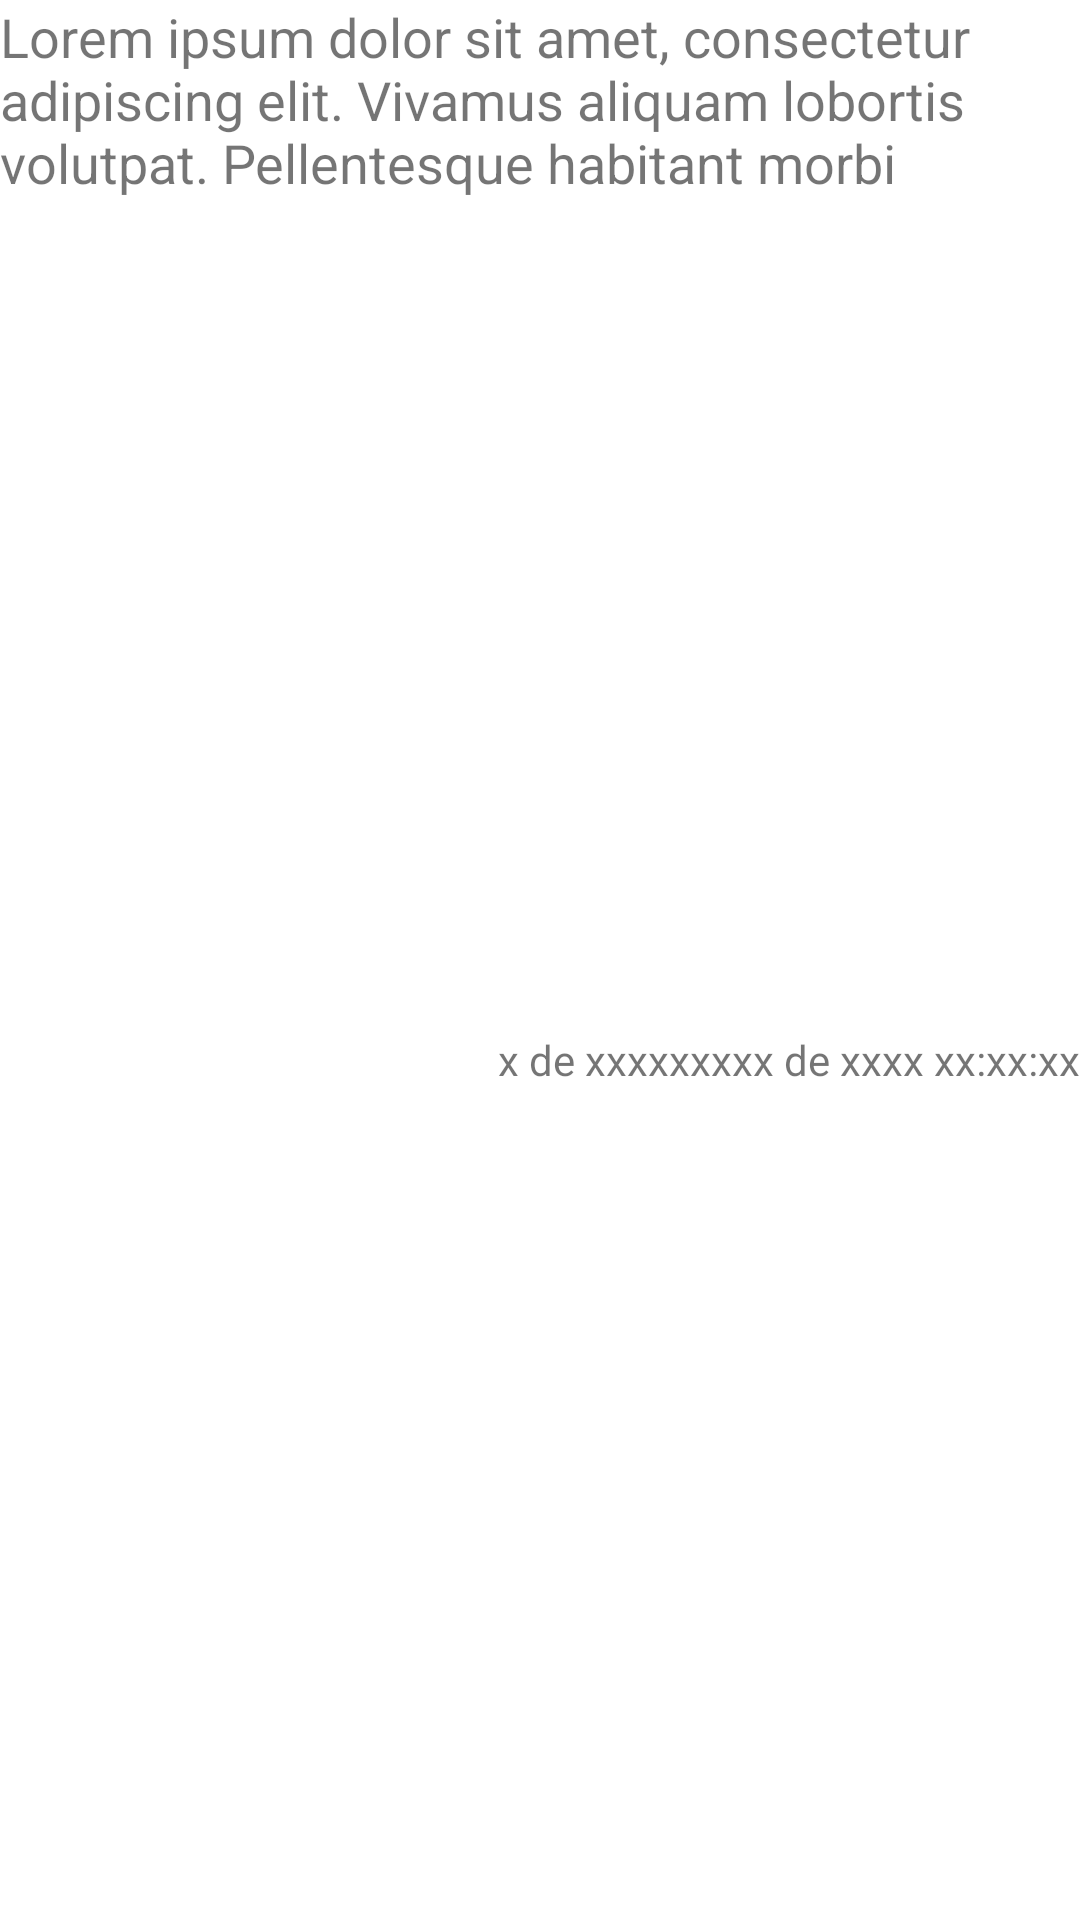

This screen was rendered from an Android layout file. Write that file and the resources it references.
<!-- AndroidManifest.xml: application theme Theme.BasicNotepad -->
<!-- res/layout/res_item_text.xml -->
<?xml version="1.0" encoding="utf-8"?>
<androidx.constraintlayout.widget.ConstraintLayout xmlns:android="http://schemas.android.com/apk/res/android"
    xmlns:app="http://schemas.android.com/apk/res-auto"
    xmlns:tools="http://schemas.android.com/tools"
    android:layout_width="match_parent"
    android:layout_height="wrap_content">

    <TextView
        android:id="@+id/tvText"
        android:layout_width="match_parent"
        android:layout_height="wrap_content"
        android:maxLines="3"
        android:text="Lorem ipsum dolor sit amet, consectetur adipiscing elit. Vivamus aliquam lobortis volutpat. Pellentesque habitant morbi tristique senectus et netus et malesuada fames ac turpis egestas."
        android:textSize="18sp"
        app:layout_constraintEnd_toEndOf="parent"
        app:layout_constraintHorizontal_bias="0.5"
        app:layout_constraintStart_toStartOf="parent"
        app:layout_constraintTop_toTopOf="parent" />

    <TextView
        android:id="@+id/tvDate"
        android:layout_width="wrap_content"
        android:layout_height="wrap_content"
        android:layout_marginTop="8dp"
        android:layout_marginBottom="8dp"
        android:text="x de xxxxxxxxx de xxxx xx:xx:xx"
        app:layout_constraintBottom_toBottomOf="parent"
        app:layout_constraintEnd_toEndOf="parent"
        app:layout_constraintTop_toBottomOf="@+id/tvText" />

</androidx.constraintlayout.widget.ConstraintLayout>
<!-- resources referenced by this layout -->
<resources>
  <style name="Theme.BasicNotepad" parent="Theme.MaterialComponents.DayNight.DarkActionBar">
          
          <item name="colorPrimary">@color/purple_500</item>
          <item name="colorPrimaryVariant">@color/purple_700</item>
          <item name="colorOnPrimary">@color/white</item>
          
          <item name="colorSecondary">@color/teal_200</item>
          <item name="colorSecondaryVariant">@color/teal_700</item>
          <item name="colorOnSecondary">@color/black</item>
          
          <item name="android:statusBarColor" tools:targetApi="l">?attr/colorPrimaryVariant</item>
          
      </style>
  <!-- not gathered from this repository: default colours our renderer supplied (Android Studio template values) -->
  <color name="purple_500">#FF6200EE</color>
  <color name="purple_700">#FF3700B3</color>
  <color name="teal_200">#FF03DAC5</color>
  <color name="teal_700">#FF018786</color>
  <color name="black">#FF000000</color>
  <color name="white">#FFFFFFFF</color>
</resources>
